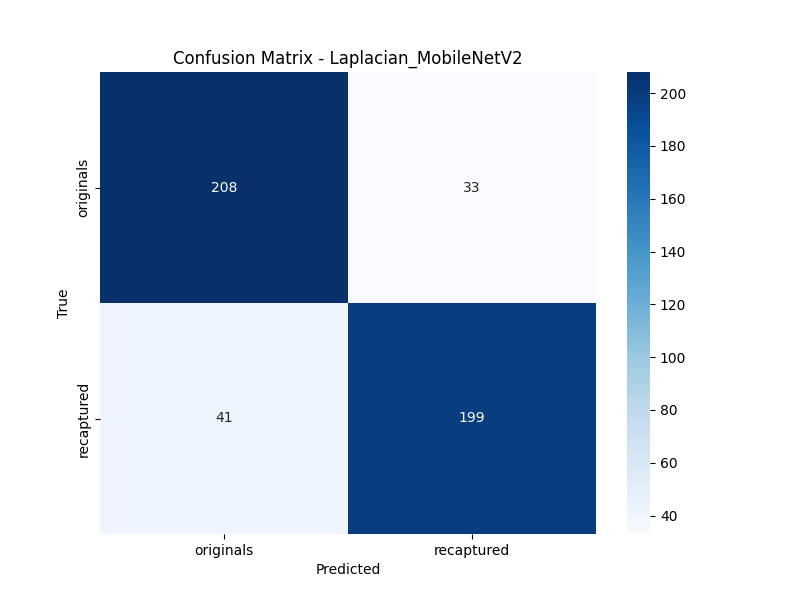

Source data for this figure (header and first rows):
, Pred_originals, Pred_recaptured
True_originals, 208, 33
True_recaptured, 41, 199
